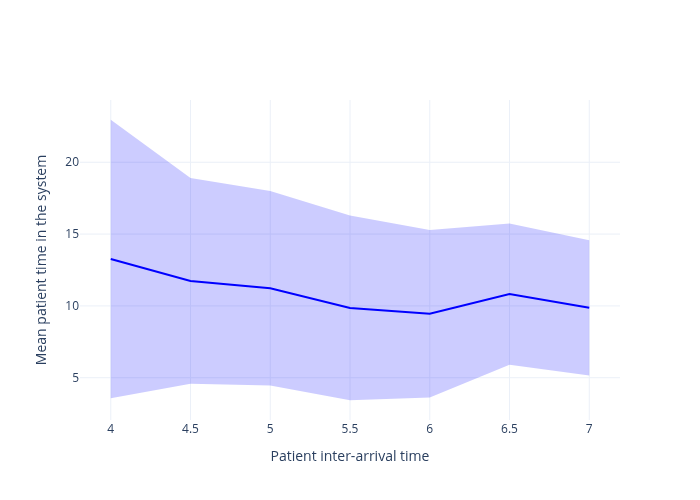

Data behind this chart, as committed beside it:
scenario, interarrival_time, mean, std_dev, ci_lower, ci_upper, metric
0, 4.0, 13.26, 7.81, 3.566, 22.96, mean_time_in_system
1, 4.5, 11.74, 5.768, 4.579, 18.9, mean_time_in_system
2, 5.0, 11.24, 5.452, 4.466, 18, mean_time_in_system
3, 5.5, 9.862, 5.178, 3.432, 16.29, mean_time_in_system
4, 6.0, 9.451, 4.693, 3.624, 15.28, mean_time_in_system
5, 6.5, 10.83, 3.959, 5.911, 15.74, mean_time_in_system
6, 7.0, 9.865, 3.796, 5.152, 14.58, mean_time_in_system
